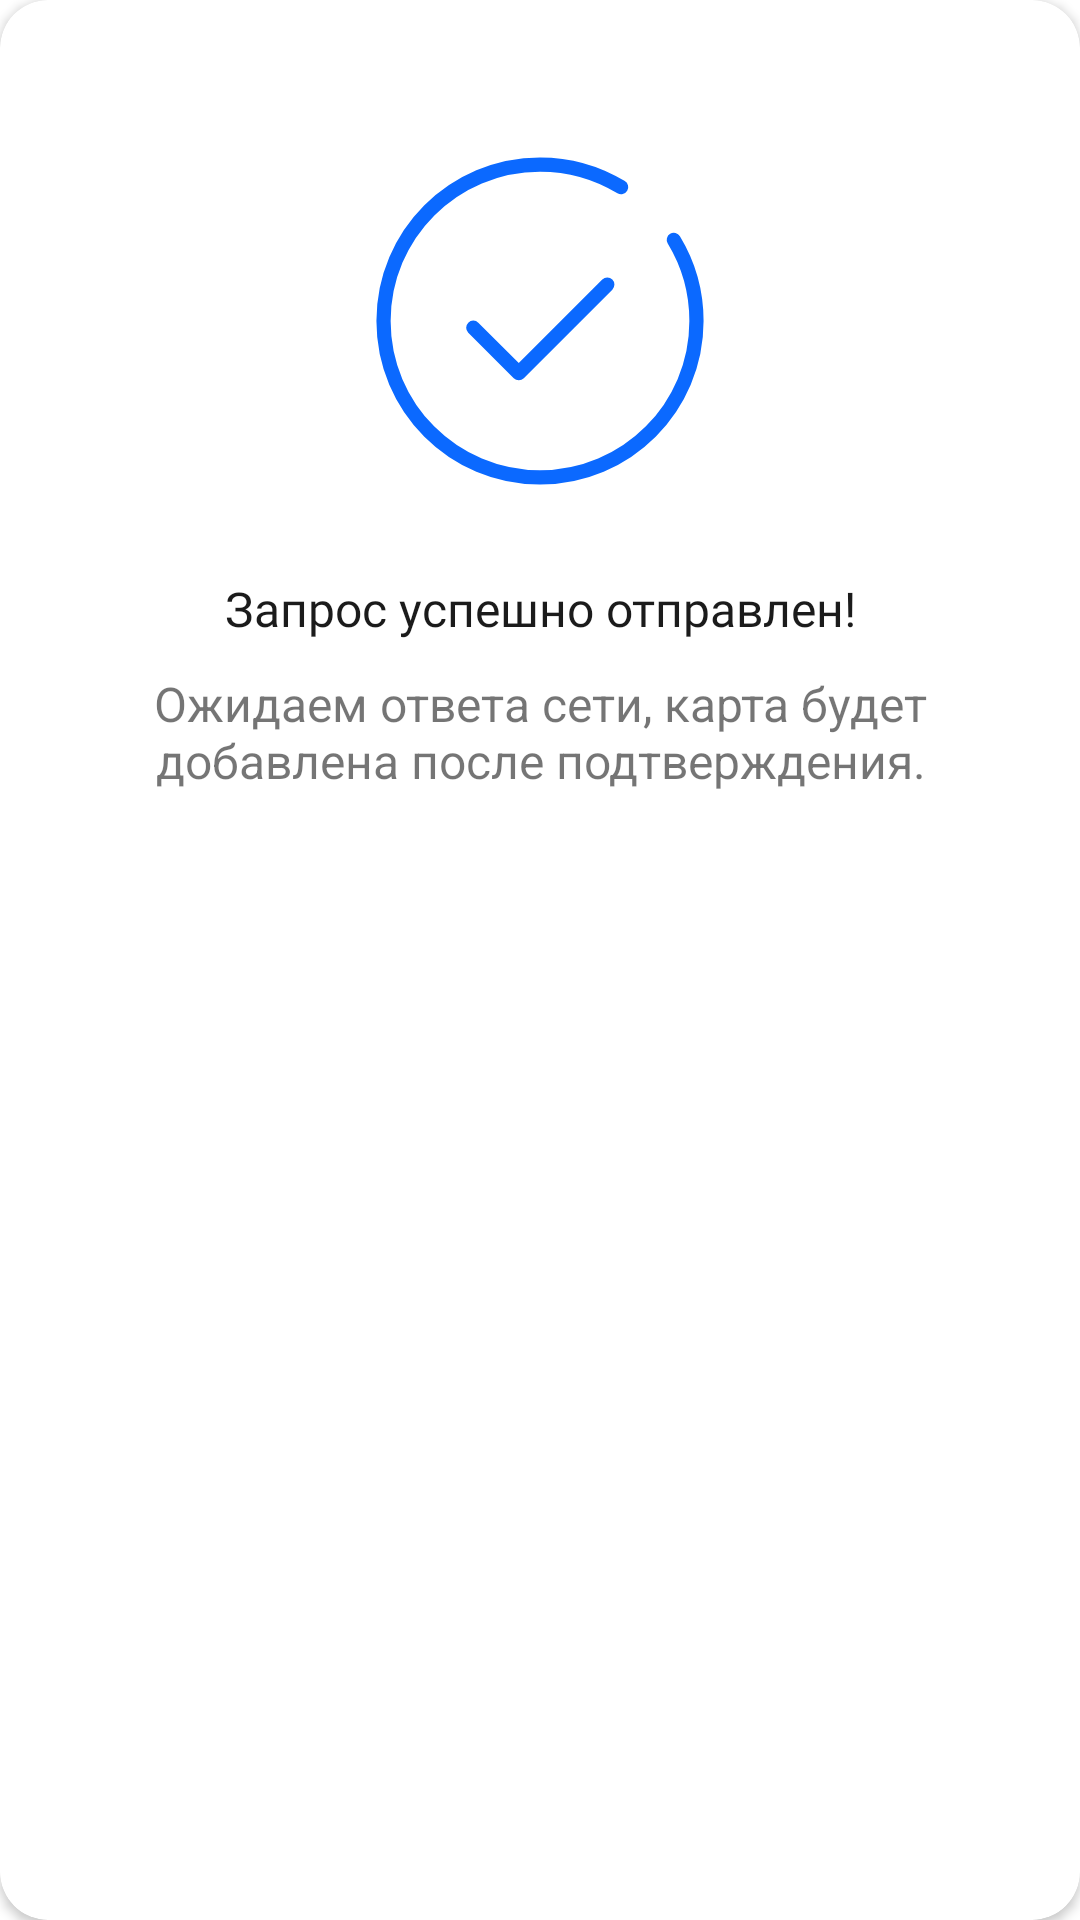

Here is an Android app screen rendered from its layout file. Give the layout XML and the strings, colors and styles it references.
<!-- AndroidManifest.xml: application theme Theme.BonusApp -->
<!-- res/layout/dialog_activate.xml -->
<?xml version="1.0" encoding="utf-8"?>
<androidx.cardview.widget.CardView xmlns:android="http://schemas.android.com/apk/res/android"
    android:layout_width="match_parent"
    android:layout_height="wrap_content"
    xmlns:app="http://schemas.android.com/apk/res-auto"
    app:cardBackgroundColor="@color/white"
    app:contentPaddingRight="24dp"
    app:contentPaddingLeft="24dp"
    app:contentPaddingTop="52dp"
    app:contentPaddingBottom="52dp"
    app:cardCornerRadius="16dp">
    <LinearLayout
        android:orientation="vertical"
        android:layout_width="match_parent"
        android:layout_height="wrap_content">

        <ImageView
            android:layout_gravity="center"
            android:src="@drawable/ic_done"
            android:layout_width="110dp"
            android:layout_height="110dp"/>

        <TextView
            android:gravity="center"
            android:layout_marginTop="30dp"
            android:textSize="16sp"
            android:textColor="@color/black"
            android:fontFamily="@font/fonts_bold"
            android:text="Запрос успешно отправлен!"
            android:layout_width="match_parent"
            android:layout_height="wrap_content"/>

        <TextView
            android:layout_marginTop="10dp"
            android:textAlignment="center"
            android:textSize="16sp"
            android:text="Ожидаем ответа сети, карта будет добавлена после подтверждения."
            android:layout_width="match_parent"
            android:layout_height="wrap_content"/>


    </LinearLayout>
</androidx.cardview.widget.CardView>
<!-- resources referenced by this layout -->
<resources>
  <color name="black">#1B1B1B</color>
  <color name="white">#FFFFFFFF</color>
  <!-- drawable ic_done (drawable) -->
  <vector xmlns:android="http://schemas.android.com/apk/res/android"
      android:width="116dp"
      android:height="116dp"
      android:viewportWidth="116"
      android:viewportHeight="116">
    <path
        android:pathData="M86.52,10.96C78.2,5.91 68.44,3 58,3C27.62,3 3,27.62 3,58C3,88.38 27.62,113 58,113C88.38,113 113,88.38 113,58C113,47.56 110.09,37.8 105.04,29.48"
        android:strokeWidth="5"
        android:fillColor="#00000000"
        android:strokeColor="#0B69FF"
        android:strokeLineCap="round"/>
    <path
        android:pathData="M34.55,60.35L50.54,76.33L81.66,45.21"
        android:strokeLineJoin="round"
        android:strokeWidth="5"
        android:fillColor="#00000000"
        android:strokeColor="#0B69FF"
        android:strokeLineCap="round"/>
  </vector>
  <style name="Theme.BonusApp" parent="Theme.MaterialComponents.Light.NoActionBar">
          
          <item name="colorPrimary">@color/osn</item>
          <item name="colorPrimaryVariant">@color/osn</item>
          <item name="colorOnPrimary">@color/black</item>
          
          <item name="colorSecondary">@color/black</item>
          <item name="colorSecondaryVariant">@color/black</item>
          <item name="colorOnSecondary">@color/black</item>
          <item name="android:textAllCaps">false</item>
          <item name="textInputStyle">@style/TextInputLayout</item>
          <item name="android:statusBarColor">@color/osn</item>
          <item name="android:fontFamily">@font/fonts</item>
          <item name="otpViewStyle">@style/OtpWidget.OtpView</item>
          
      </style>
  <color name="osn">#0B69FF</color>
  <style name="TextInputLayout" parent="Widget.MaterialComponents.TextInputLayout.OutlinedBox">
          <item name="android:layout_marginTop">10dp</item>
          <item name="android:layout_width">match_parent</item>
          <item name="android:layout_height">wrap_content</item>
          <item name="boxStrokeColor">@color/selector_edtbox</item>
          <item name="hintTextColor">@color/text</item>
          <item name="colorOnSurface">@color/white</item>
      </style>
  <style name="OtpWidget.OtpView" parent="Widget.AppCompat.EditText">
          <item name="android:background">@null</item>
          <item name="android:minHeight">0dp</item>
          <item name="android:maxLines">1</item>
      </style>
  <color name="text">#8D8D8D</color>
</resources>
